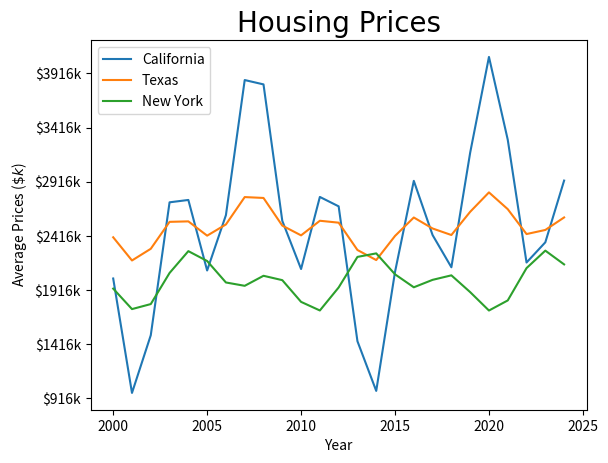

Write the Python code that produced this figure.
## In this script we will go through the matplotlib library
## and explore different functionalities that can come in handy

## first the imports
import matplotlib.pyplot as plt
import numpy as np

## we will use numpy for generating data
x = np.linspace(-5, 5, 100)
y = np.sin(x)/(2 * np.pi) 

## the first/simple type of plot would be scatter
# plt.scatter(x, y, color = 'green', marker = '*', s = 50, alpha=0.5)
# plt.show()

## now lets generate an example for line plot
years = np.arange(2000, 2025, 1)
price = (np.sin(years/2)*np.cos(years)/2*np.pi) * 1000 + 2500

## the default plot is a line plot 
# plt.plot(years, price, color='green', lw = 2, linestyle='--')
## we can accomplish the same in less code
# plt.plot(years, price, 'g--', lw = 2)
# plt.show()

## now moving to categorical data
lang = np.array(['C++', 'C#', 'Java','Python','Go', 'Ruby'])
vals = np.random.randint(low=0, high=50, size = len(lang)) * 2

# plt.bar(lang, vals, color ='green', width=0.5, edgecolor = 'red', lw=1)
# plt.show()

## and histograms can be helful to show distributions
ages = np.random.normal(30, 3, 1000)

# plt.hist(ages, bins=20, cumulative=True)
# plt.show()

## moving to pie chart could be helpful
## when we have independent categories
## using the lang and vals example again
## we can also explode one of the pieces 
## we can use pctdistance to move the % outside
## but didn't find it that appealing
explode = [0.2 if x == 'Python' else 0 for x in lang]
# plt.pie(x=vals, labels=lang,normalize=True, explode=explode,
#         autopct='%.1f%%', startangle=90)
# plt.show()

## the next plot that we will be working with
## is the useful boxplot, great for statistical analysis
## showing the min, max, and the quartiles of the set
heights = np.random.normal(68, 5, 500)

# plt.boxplot(heights,notch=True)
# plt.show()

## now more advanced plots
## we will be using the years data again
## styling the price ticks
price_ticks = list(range(int(price.min()) - 50, int(price.max()) + 50, 500))
price_2 = (np.sin(years/2)*np.cos(years)/np.pi) * 1000 + 2500
price_3 = (np.sin(years/3)*np.cos(years)/np.pi) * 1000 + 2000
plt.plot(years, price, label='California')
plt.plot(years, price_2, label = 'Texas')
plt.plot(years, price_3, label= 'New York')
plt.title('Housing Prices', fontsize = 20, fontname = 'Georgia')
plt.ylabel(r'Average Prices ($ \$k $)')
plt.xlabel('Year')
plt.yticks(price_ticks, [f'${round(x)}k' for x in price_ticks])
plt.legend()
plt.show()
